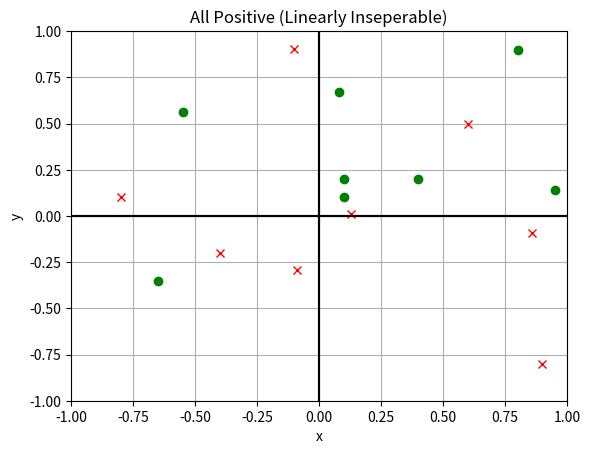

Recreate this plot in Python.
import matplotlib.pyplot as plt
import numpy as np

if __name__ == '__main__':
    # greater-than
    d1x_true = np.array([0.1, -0.55, -0.65, 0.8])
    d1y_true = np.array([0.2, 0.56, -0.35, 0.9])
    d1x_false = np.array([0.6, 0.13, -0.089, 0.9])
    d1y_false = np.array([0.5, 0.01, -0.29, -0.8])

    # all-positive
    d2x_true = np.array([0.4, 0.1, 0.95, 0.08])
    d2y_true = np.array([0.2, 0.1, 0.14, 0.67])
    d2x_false = np.array([-0.4, -0.8, -0.1, 0.86])
    d2y_false = np.array([-0.2, 0.1, 0.905, -0.09])

    plt.title("Greater Than (Linearly Separable)")
    plt.plot(d1x_true, d1y_true, "go", label="y > x")
    plt.plot(d1x_false, d1y_false, "rx", label="y <= x")
    plt.xlabel("x")
    plt.ylabel("y")
    plt.axhline(y=0, color='k')
    plt.axvline(x=0, color='k')
    plt.grid(True)
    plt.xlim([-1, 1])
    plt.ylim([-1, 1])
    plt.show()

    plt.title("All Positive (Linearly Inseperable)")
    plt.plot(d2x_true, d2y_true, "go", label="both positive")
    plt.plot(d2x_false, d2y_false, "rx", label="either negative")
    plt.xlabel("x")
    plt.ylabel("y")
    plt.axhline(y=0, color='k')
    plt.axvline(x=0, color='k')
    plt.grid(True)
    plt.xlim([-1, 1])
    plt.ylim([-1, 1])
    plt.show()
